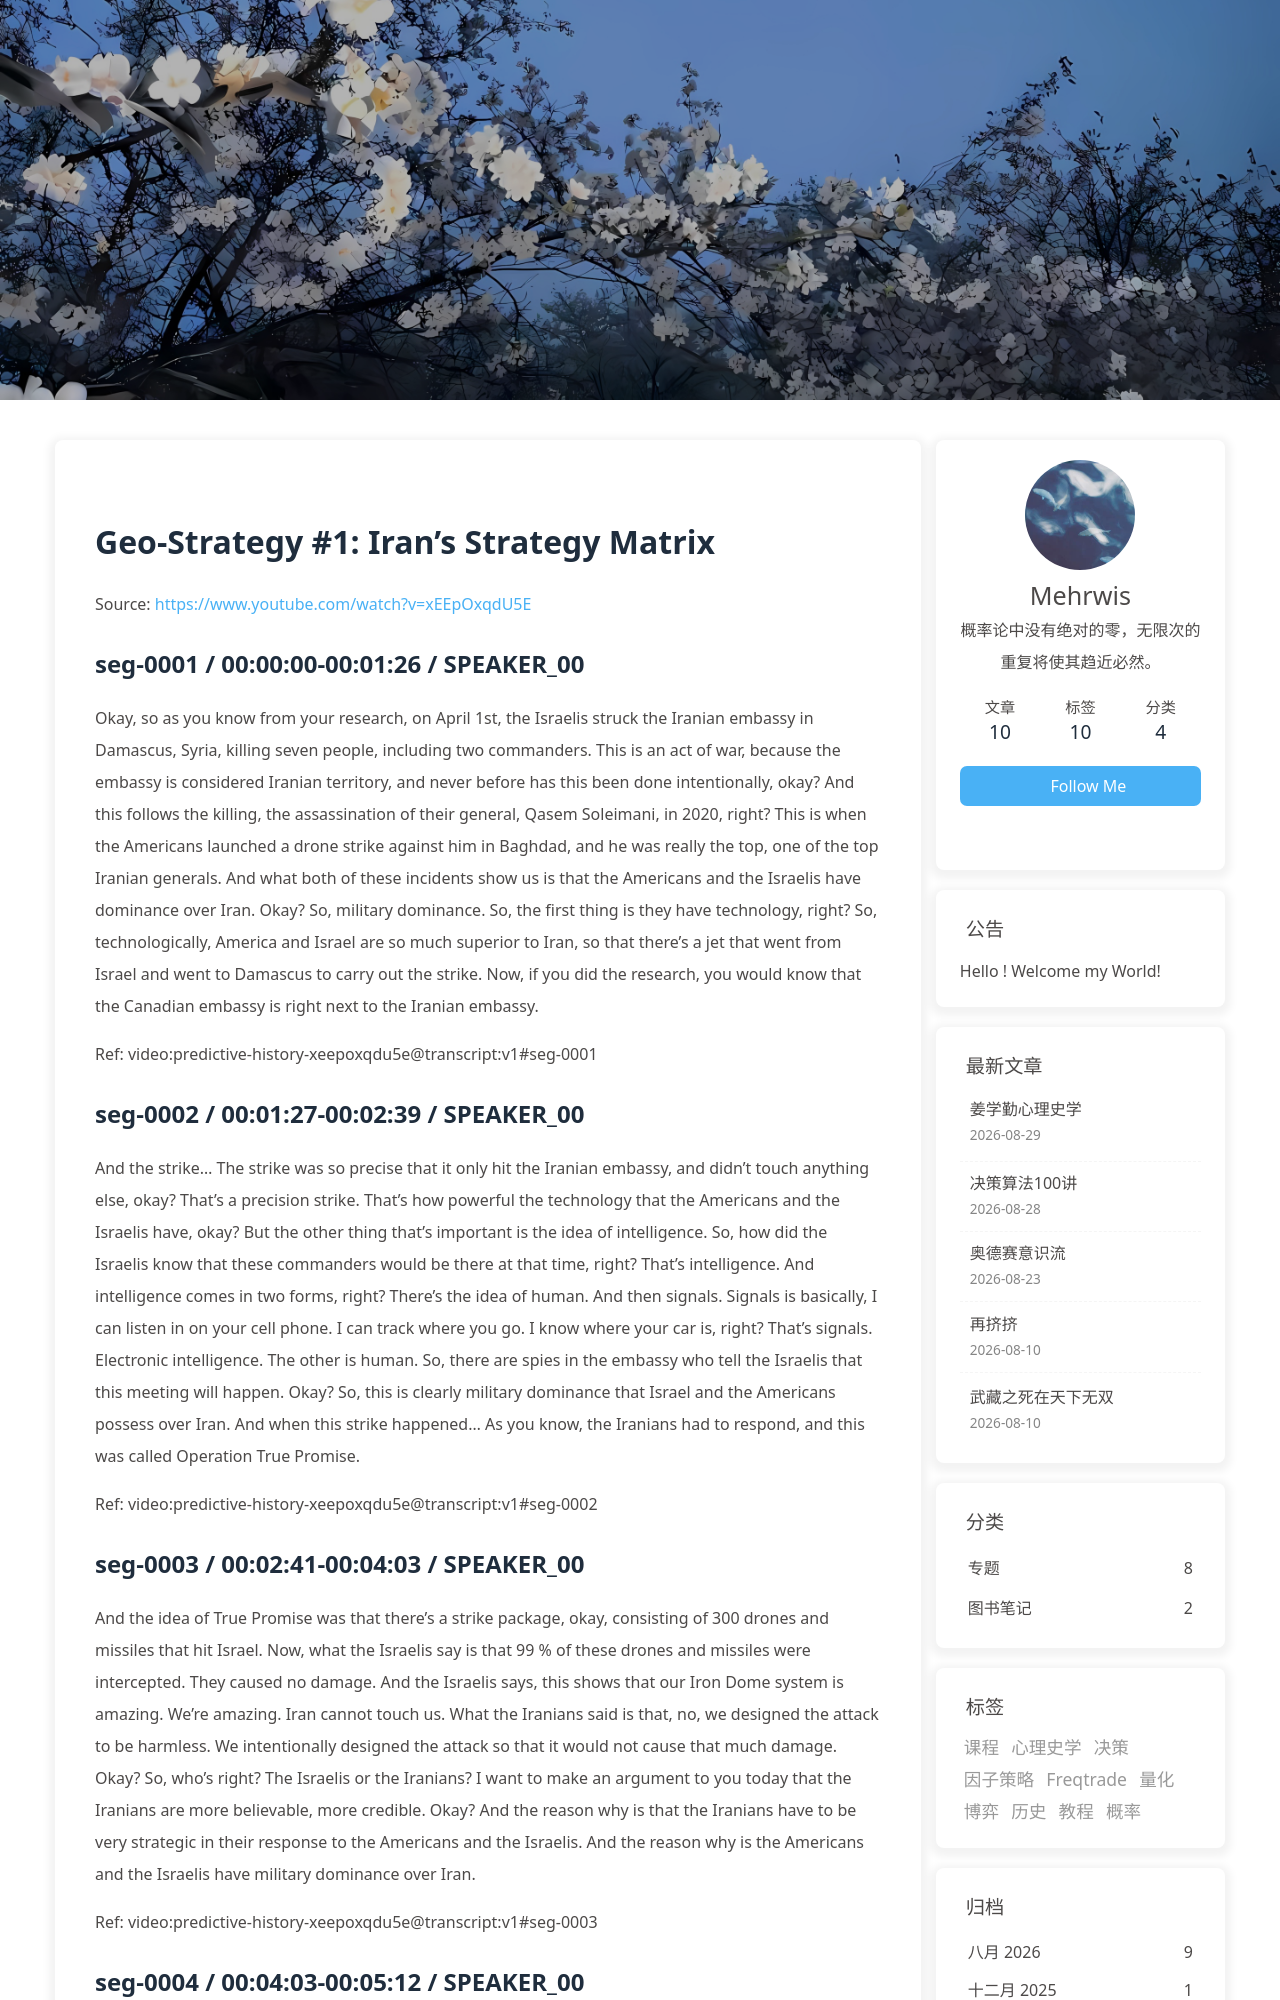

repository: morewhyhan/morewhyhan.github.io · page: book/psychohistory/4-Geo-Strategy/001-01-iran-s-strategy-matrix.html · generator: jekyll

# Geo-Strategy #1:  Iran's Strategy Matrix

Source: https://www.youtube.com/watch?v=xEEpOxqdU5E

## seg-0001 / 00:00:00-00:01:26 / SPEAKER_00

Okay, so as you know from your research, on April 1st, the Israelis struck the Iranian embassy in Damascus, Syria, killing seven people, including two commanders. This is an act of war, because the embassy is considered Iranian territory, and never before has this been done intentionally, okay? And this follows the killing, the assassination of their general, Qasem Soleimani, in 2020, right? This is when the Americans launched a drone strike against him in Baghdad, and he was really the top, one of the top Iranian generals. And what both of these incidents show us is that the Americans and the Israelis have dominance over Iran. Okay? So, military dominance. So, the first thing is they have technology, right? So, technologically, America and Israel are so much superior to Iran, so that there's a jet that went from Israel and went to Damascus to carry out the strike. Now, if you did the research, you would know that the Canadian embassy is right next to the Iranian embassy.

Ref: video:predictive-history-xeepoxqdu5e@transcript:v1#seg-0001

## seg-0002 / 00:01:27-00:02:39 / SPEAKER_00

And the strike... The strike was so precise that it only hit the Iranian embassy, and didn't touch anything else, okay? That's a precision strike. That's how powerful the technology that the Americans and the Israelis have, okay? But the other thing that's important is the idea of intelligence. So, how did the Israelis know that these commanders would be there at that time, right? That's intelligence. And intelligence comes in two forms, right? There's the idea of human. And then signals. Signals is basically, I can listen in on your cell phone. I can track where you go. I know where your car is, right? That's signals. Electronic intelligence. The other is human. So, there are spies in the embassy who tell the Israelis that this meeting will happen. Okay? So, this is clearly military dominance that Israel and the Americans possess over Iran. And when this strike happened... As you know, the Iranians had to respond, and this was called Operation True Promise.

Ref: video:predictive-history-xeepoxqdu5e@transcript:v1#seg-0002

## seg-0003 / 00:02:41-00:04:03 / SPEAKER_00

And the idea of True Promise was that there's a strike package, okay, consisting of 300 drones and missiles that hit Israel. Now, what the Israelis say is that 99 % of these drones and missiles were intercepted. They caused no damage. And the Israelis says, this shows that our Iron Dome system is amazing. We're amazing. Iran cannot touch us. What the Iranians said is that, no, we designed the attack to be harmless. We intentionally designed the attack so that it would not cause that much damage. Okay? So, who's right? The Israelis or the Iranians? I want to make an argument to you today that the Iranians are more believable, more credible. Okay? And the reason why is that the Iranians have to be very strategic in their response to the Americans and the Israelis. And the reason why is the Americans and the Israelis have military dominance over Iran.

Ref: video:predictive-history-xeepoxqdu5e@transcript:v1#seg-0003

## seg-0004 / 00:04:03-00:05:12 / SPEAKER_00

But just because you have military dominance, it does not mean you'll win the war, okay? So, what I believe is that Iran and Israel are committed to a war. And it's possible that in two years' time, there will be a ground invasion of Iran, okay? But it's going to take time to build up to the ground invasion. But just because the Americans and the Israelis attack Iran does not mean they will win, okay? And the reason why is that, as you know from your research, in 2002, the Americans actually tried to invade Iran, okay? They ran a simulation called the 2002 Millennium Challenge. And the idea is, let's pretend that we will invade Iran and let's see what happens. So, they divide the military into two teams, right? Team USA and Team Iran. Now, if you know anything about the American military, you will know that it is the most dominant, powerful military ever to exist in the world.

Ref: video:predictive-history-xeepoxqdu5e@transcript:v1#seg-0004
